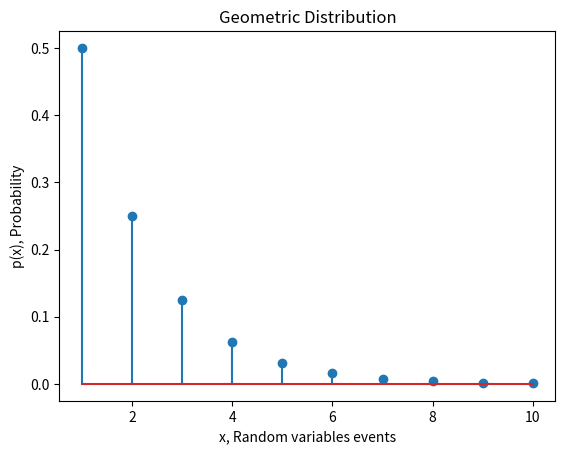

Reproduce this figure in Python.
import math

import numpy as np
import matplotlib.pyplot as plt
import scipy        # 高级科学计算库, 他会操作Numpy

# 离散型：[单点分布]
def PointDeltaDistribution():
    # 设置参数
    x = [0]
    y = [1]
    title = 'Point Delta Distribution'
    type = 1
    return x, y, title, type

# 离散型：[两点分布]， 伯努利实验
def TwoPointDeltaDistribution(probability=0.5):
    # 设置参数
    x = [0, 1]
    y = [probability, 1 - probability]
    title = 'Two-point Distribution'
    type = 1
    return x, y, title, type

# 离散型：[均匀分布]，古典概型
def UniformDistrbution(N=10):
    n = N
    x = np.arange(0, N)
    y = np.ones_like(x) / n
    title = 'Uniform Distribution'
    type = 1
    return x, y, title, type

# 离散型：[几何分布], 事件在第X次试验中首次发生
def GeoDistrbution(probability=0.5, X=11):
    p = probability
    x = np.arange(1, X)
    y = p * (1 - p) ** (x - 1)
    title = 'Geometric Distribution'
    type = 1
    return x, y, title, type

# 离散型：[二项分布], 事件在N重伯努利实验中成功的次数X
def BinomialDistrbution(probability=0.5, N=50, X=50):
    n = N
    p = probability
    x = np.arange(0., X)
    y = np.zeros_like(x)
    for i in range(X):
        # 排列组合的算法：np.math.comb(n, i) --> C_n^i
        y[i] = np.math.comb(n, i) * p ** i * (1 - p) ** (n - i)
    title = 'Binomial Distribution'
    type = 1
    return x, y, title, type

# 离散型：[泊松分布], 在某段时间内事件A发生的次数X
def PoissonDistrbution(lam=10, N=50):
    # 定义泊松分布概率质量函数
    def poisson_pmf(lam, k):
        return (lam ** k) * np.exp(-lam) / np.math.factorial(k)
    # 设置参数
    n = N
    x = np.arange(0., n)
    y = np.zeros_like(x)
    y = [poisson_pmf(lam, k) for k in x]
    title = 'Poisson Distribution'
    type = 1
    return x, y, title, type

# 离散型：[超几何分布], 在含M个次品的N个产品中，一次性抽取n个，抽出的次品个数X
def HypergeometricDistribution(N=100, M=30, n=30):
    # 设置参数
    x = np.arange(max(0, n - (N - M)), min(n, M) + 1)
    y = np.zeros_like(x)
    y = y.astype(np.float32)
    for i in range(len(x)):
        y[i] = np.math.comb(M, x[i]) * np.math.comb(N - M, n - x[i]) / np.math.comb(N, n)
    title = 'Hypergeometric Distribution'
    type = 1
    return x, y, title, type

# 连续型: [指数分布]
def ExponentialDistribution(lam = 0.5):
    def exponential_pdf(x, lambd):
        y = lambd * np.exp(-lambd * x)
        y[x < 0] = 0
        return y
    # 设置参数
    x = np.linspace(0, 10, 100)
    y = exponential_pdf(x, lam)
    title = 'Exponential Distribution'
    type = 2
    return x, y, title, type

# 连续型: [均匀分布]
def UniformDistribution_(a=0,b=5):
    x = np.linspace(a, b, 100)
    y = np.ones_like(x) / (b - a)
    title = 'Uniform Distribution'
    type = 2
    return x, y, title, type

# 连续型: [正态分布]
def NormalDistrbution(mu = 0, sigma = 1):
    def normal_pdf(x, mu, sigma):
        return 1 / (sigma * np.sqrt(2 * np.pi)) * np.exp(-(x - mu) ** 2 / (2 * sigma ** 2))
    # 设置参数
    x = np.linspace(-4, 4, 100)
    y = normal_pdf(x, mu, sigma)
    title = 'Normal Distribution'
    type = 2
    return x, y, title, type

# 主函数
def main(x, y, title, type):
    if type == 1:
        plt.stem(x, y)
    elif type == 2:
        plt.plot(x, y)
    else:
        raise Exception("出现了一个非法的type")
    plt.title(title)
    plt.xlabel('x, Random variables events')
    plt.ylabel('p(x), Probability')
    plt.show()

cfg = {
    "单点分布" : PointDeltaDistribution,
    "两点分布" : TwoPointDeltaDistribution,
    "古典概型" : UniformDistrbution,
    "几何分布" : GeoDistrbution,
    "二项分布" : BinomialDistrbution,
    "泊松分布" : PoissonDistrbution,
    "超几何分布" : HypergeometricDistribution,
    "指数分布" : ExponentialDistribution,
    "正态分布" : NormalDistrbution,
    "均匀分布" : UniformDistribution_,
}

if __name__ == "__main__":
    model = "几何分布"
    x, y, title, type = cfg[model]()
    main(x, y, title, type)


